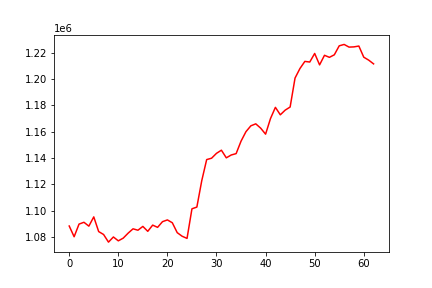

The data file committed next to this chart (first rows):
, 0
0, 1088214
1, 1080051
2, 1089671
3, 1091049
4, 1088111
5, 1095143
6, 1083979
7, 1081760
8, 1075971
9, 1079879
10, 1076945
11, 1078993
12, 1082784
13, 1086083
14, 1085010
15, 1087910
16, 1084179
17, 1088891
18, 1087193
19, 1091515
20, 1092847
21, 1090691
22, 1083164
23, 1080438
24, 1078792
25, 1101304
26, 1102600
27, 1122694
28, 1138712
29, 1139753
30, 1143456
31, 1145843
32, 1140040
33, 1142200
34, 1143241
35, 1152699
36, 1159912
37, 1164368
38, 1165882
39, 1162591
40, 1158025
41, 1169883
42, 1178419
43, 1172746
44, 1176317
45, 1178659
46, 1200670
47, 1207929
48, 1213337
49, 1212862
50, 1219379
51, 1210701
52, 1217987
53, 1216427
54, 1218347
55, 1225185
56, 1226229
57, 1224207
58, 1224377
59, 1225016
... 3 more rows
